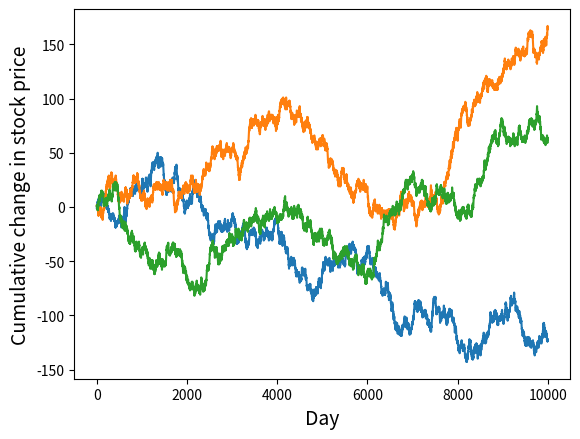

Generate this figure with matplotlib:
import matplotlib.pyplot as plt
import numpy as np


def simulate_stock_run(n=10_000, seed=42):
    rng = np.random.default_rng(seed)
    y = rng.choice([-1, 1], size=n)
    x = y.cumsum()
    plt.ylabel("Cumulative change in stock price", size=14)
    plt.xlabel("Day", size=14)
    plt.plot(x)
    plt.show()


simulate_stock_run(seed=42)
simulate_stock_run(seed=43)
simulate_stock_run(seed=44)
